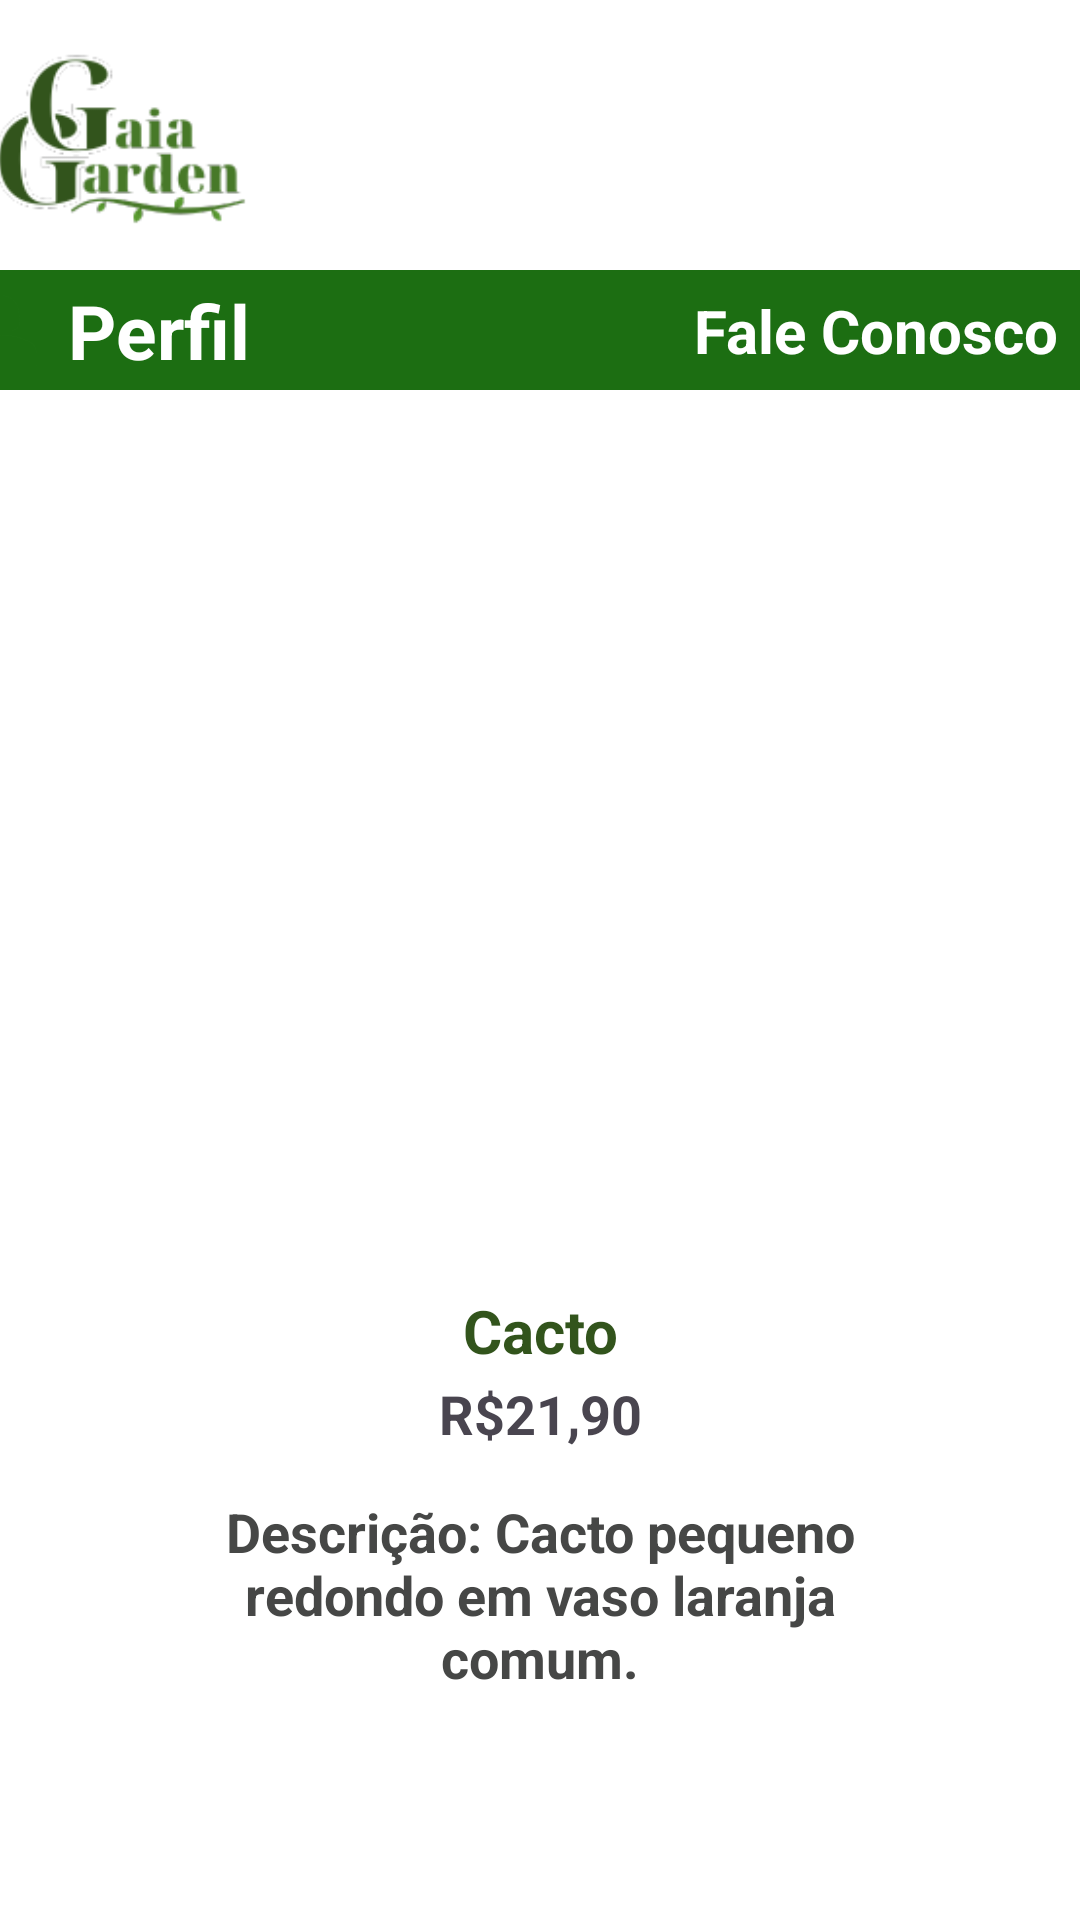

Android layout source for this screen:
<!-- AndroidManifest.xml: application theme Theme.GaiaGarden -->
<!-- res/layout/activity_descricao_cactos.xml -->
<?xml version="1.0" encoding="utf-8"?>
<ScrollView
    xmlns:android="http://schemas.android.com/apk/res/android"
    xmlns:app="http://schemas.android.com/apk/res-auto"
    xmlns:tools="http://schemas.android.com/tools"
    android:layout_width="match_parent"
    android:layout_height="match_parent"
    android:orientation="vertical"
    tools:context=".DescricaoCactos"
    android:background="@color/white"
    >


<androidx.constraintlayout.widget.ConstraintLayout
    android:layout_width="match_parent"
    android:layout_height="match_parent"
    tools:context=".DescricaoCactos"
    android:background="@color/white">

    <ImageView
        android:id="@+id/logo1"
        android:src="@drawable/gaiagardenlogo"
        style="@style/Logo1"

        android:layout_marginRight="282dp"

        app:layout_constraintTop_toTopOf="parent"
        app:layout_constraintBottom_toTopOf="@id/barra"
        app:layout_constraintEnd_toEndOf="parent"
        app:layout_constraintStart_toStartOf="parent"
        />

    <View
        android:id="@+id/barra"
        android:layout_width="match_parent"
        android:layout_height="40dp"
        android:background="@color/verde"

        app:layout_constraintEnd_toEndOf="parent"
        app:layout_constraintTop_toBottomOf="@id/logo1"
        />


    <androidx.appcompat.widget.AppCompatImageView
        android:id="@+id/perfil"
        android:src="@drawable/perfil"

        android:layout_height="35dp"
        android:layout_width="35dp"
        android:layout_marginRight="360dp"

        app:layout_constraintEnd_toEndOf="parent"
        app:layout_constraintTop_toBottomOf="@id/logo1"
        app:layout_constraintStart_toStartOf="@id/barra"
        app:layout_constraintBottom_toBottomOf="@id/barra"
        />

    <TextView
        android:id="@+id/perfiltexto"
        android:text="Perfil"

        android:layout_width="wrap_content"
        android:layout_height="wrap_content"
        android:textColor="@color/white"
        android:textSize="25sp"
        android:textStyle="bold"
        android:layout_marginLeft="5dp"

        app:layout_constraintBottom_toBottomOf="@id/barra"
        app:layout_constraintTop_toTopOf="@id/barra"
        app:layout_constraintStart_toEndOf="@id/perfil"
        />

    <ImageView
        android:id="@id/imgfalecnsc"
        android:layout_width="35dp"
        android:layout_height="35dp"

        android:layout_marginRight="20dp"

        android:src="@drawable/faleconosco"

        app:layout_constraintTop_toTopOf="@id/barra"
        app:layout_constraintStart_toEndOf="@id/perfiltexto"
        app:layout_constraintEnd_toEndOf="@id/barra"
        app:layout_constraintBottom_toBottomOf="@id/barra"
        />

    <TextView
        android:id="@+id/faleconosco"
        android:layout_width="wrap_content"
        android:layout_height="wrap_content"

        android:textSize="20sp"

        android:layout_marginRight="5dp"

        android:textColor="@color/white"
        android:textStyle="bold"

        android:text="Fale Conosco"

        app:layout_constraintStart_toEndOf="@id/imgfalecnsc"
        app:layout_constraintEnd_toEndOf="@id/barra"
        app:layout_constraintBottom_toBottomOf="@id/barra"
        app:layout_constraintTop_toTopOf="@id/barra"
        />

    <ImageView

        android:id="@+id/cactos"
        android:src="@drawable/cacto2"

        android:layout_width="match_parent"
        android:layout_height="235dp"

        android:layout_marginTop="50dp"
        app:layout_constraintTop_toBottomOf="@id/barra"
        app:layout_constraintEnd_toEndOf="parent"
        app:layout_constraintStart_toStartOf="parent"
        />

    <TextView
        android:id="@+id/name_prod"
        android:text="Cacto"

        android:layout_width="wrap_content"
        android:layout_height="wrap_content"

        android:textSize="20sp"
        android:textAlignment="center"
        android:textColor="@color/titulo"
        android:textStyle="bold"

        android:layout_marginTop="15dp"

        app:layout_constraintEnd_toEndOf="parent"
        app:layout_constraintStart_toStartOf="parent"
        app:layout_constraintTop_toBottomOf="@id/cactos" />

    <TextView
        android:id="@+id/preco"
        android:layout_width="wrap_content"
        android:layout_height="wrap_content"

        android:layout_marginTop="2dp"

        android:text="R$21,90"

        android:textStyle="bold"
        android:textSize="18sp"

        app:layout_constraintStart_toStartOf="parent"
        app:layout_constraintEnd_toEndOf="parent"
        app:layout_constraintTop_toBottomOf="@id/name_prod"
        />

    <TextView
        android:id="@+id/desc_cacto"
        android:layout_width="match_parent"
        android:layout_height="wrap_content"
        android:text="Descrição: Cacto pequeno redondo em vaso laranja comum."

        android:layout_marginLeft="60dp"
        android:layout_marginRight="60dp"
        android:layout_marginTop="15dp"

        android:textStyle="bold"
        android:textAlignment="center"

        android:textColor="@color/texto"
        android:textSize="18sp"

        app:layout_constraintEnd_toEndOf="parent"
        app:layout_constraintStart_toStartOf="parent"
        app:layout_constraintTop_toBottomOf="@id/preco"
        />



</androidx.constraintlayout.widget.ConstraintLayout>
</ScrollView>
<!-- resources referenced by this layout -->
<resources>
  <color name="texto">#464746</color>
  <color name="titulo">#32541C</color>
  <color name="verde">#1C6E12</color>
  <color name="white">#FFFFFFFF</color>
  <!-- drawable gaiagardenlogo: png bitmap (drawable-xxhdpi, 9706 bytes) -->
  <!-- drawable perfil (drawable) -->
  <vector android:height="24dp" android:tint="#1C6E12"
      android:viewportHeight="24" android:viewportWidth="24"
      android:width="24dp" xmlns:android="http://schemas.android.com/apk/res/android">
      <path android:fillColor="@android:color/white" android:pathData="M18.39,14.56C16.71,13.7 14.53,13 12,13c-2.53,0 -4.71,0.7 -6.39,1.56C4.61,15.07 4,16.1 4,17.22V20h16v-2.78C20,16.1 19.39,15.07 18.39,14.56z"/>
      <path android:fillColor="@android:color/white" android:pathData="M9.78,12h4.44c1.21,0 2.14,-1.06 1.98,-2.26l-0.32,-2.45C15.57,5.39 13.92,4 12,4S8.43,5.39 8.12,7.29L7.8,9.74C7.64,10.94 8.57,12 9.78,12z"/>
  </vector>
  <style name="Logo1">
          <item name="android:layout_width">130dp</item>
          <item name="android:layout_height">90dp</item>
      </style>
  <style name="Theme.GaiaGarden" parent="Base.Theme.GaiaGarden" />
  <style name="Base.Theme.GaiaGarden" parent="Theme.Material3.DayNight.NoActionBar">
          
          
  
          
          <item name="android:statusBarColor">@color/white</item>
          <item name="android:windowLightStatusBar">true</item>
      </style>
</resources>
